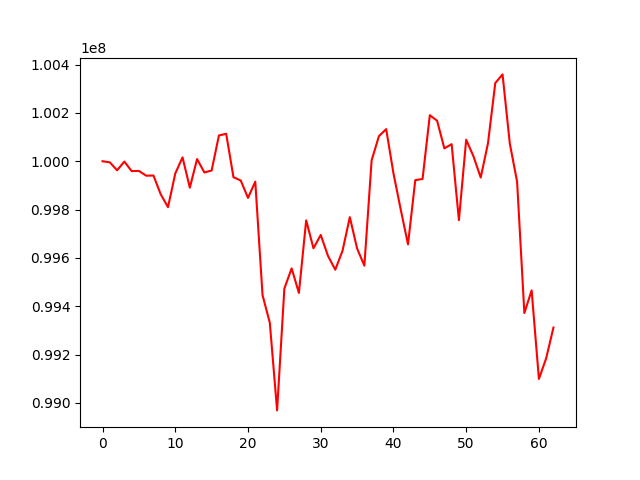

The file beside this chart, header and first rows:
, 0
0, 100000000
1, 99995563
2, 99962593
3, 99998649
4, 99959226
5, 99960039
6, 99940274
7, 99941037
8, 99863260
9, 99809945
10, 99949386
11, 100016136
12, 99890692
13, 100009131
14, 99953573
15, 99961723
16, 100106595
17, 100113647
18, 99934034
19, 99920440
20, 99848324
21, 99915627
22, 99445889
23, 99331521
24, 98969247
25, 99473419
26, 99556740
27, 99455254
28, 99755605
29, 99639903
30, 99695122
31, 99608414
32, 99551367
33, 99629883
34, 99768744
35, 99639112
36, 99568006
37, 100004068
38, 100103761
39, 100132885
40, 99950091
41, 99800348
42, 99655997
43, 99921786
44, 99926739
45, 100190506
46, 100167665
47, 100053134
48, 100070709
49, 99756383
50, 100089140
51, 100020431
52, 99932485
53, 100074928
54, 100323500
55, 100359307
56, 100073058
57, 99915557
58, 99372115
59, 99465907
... 3 more rows
